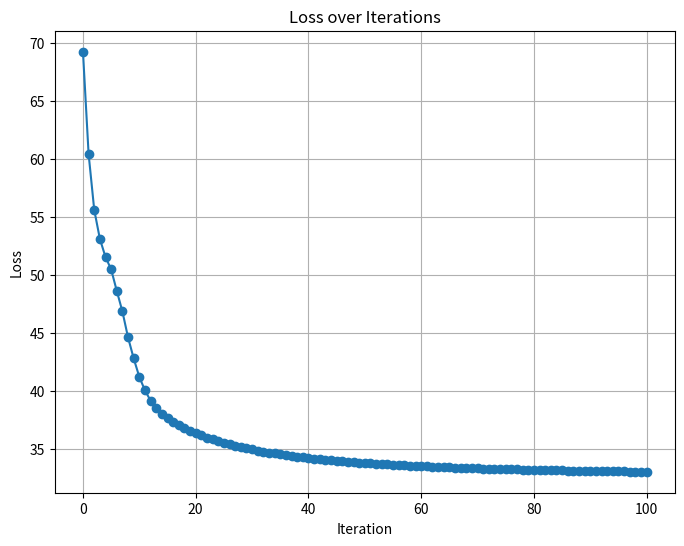

Reproduce this figure in Python.
import numpy as np
import math
from typing import Protocol, Tuple
import matplotlib.pyplot as plt

class LogisticRegression():
    def __init__(self):
        self.weights = None
        self.w_star = None
        self.avg_weight = None
        self.x = None
        self.y = []

        self.n = 20
        self.m = 100

        self.mean = 0
        self.variance = 0.1

        self.iter_list = []
        self.loss_list = []

    def generate_data(self):
        # generate w_star
        self.w_star = np.ones(self.n)

        # Generate x
        self.x = np.random.normal(self.mean, math.sqrt(self.variance), size=(self.m, self.n))

        # Generate y
        for i in range(self.m):
            rand = np.random.rand()
            if rand < 0.9:
                yi = 1 if np.sign(np.dot(self.w_star, self.x[i])) > 0 else 0
            else:
                yi = 0 if np.sign(np.dot(self.w_star, self.x[i])) > 0 else 1
            
            self.y.append(yi)
        # Convert to a numpy array
        self.y = np.array(self.y)
        
    def train(self, x: np.ndarray, y: np.ndarray, epochs: int, lr = 1):
        weight = np.random.uniform(-0.01, 0.01)
        bias = np.random.uniform(-0.01, 0.01)

        # Prepend a 1 to every feature in the feature vector axis=1 inserts colum wise
        x_b = np.insert(x, 0, 1, axis=1)

        # Create the weight vector and prepend bias term
        weights = np.full((self.n,), weight)   # shape (n,)
        weights_b = np.insert(weights, 0, bias)   # shape (n+1,)

        iter_list = []
        loss_list = []
        for i in range(epochs + 1):
            # Calculate Loss
            cur_loss = self.calculate_loss(x_b, y, weights_b)
            loss_list.append(cur_loss)
            iter_list.append(i)

            # Gradient update w = w - α*∇(w)
            weights_b = weights_b - lr * self.gradient(x_b, y, weights_b)
        
        self.iter_list = iter_list
        self.loss_list = loss_list
        self.weights = weights_b

    def gradient(self, x, y, w):
        # We are summing vectors
        total = np.zeros_like(x[0])
        for i in range(self.m):
            z = np.dot(w.T, x[i])
            total += (self.sigmoid(z) - y[i]) * x[i]
        return total

    def sigmoid(self, z):
        return 1 / (1 + np.exp(-z))

    def calculate_loss(self, x, y, w):
        # To avoid taking the log of 0 add a small epsilon
        eps = 1e-10
        loss = 0
        for i in range(self.m):
            # Take item so we get a single scalar rather than a list
            z = np.dot(w.T, x[i])
            loss += y[i] * np.log(self.sigmoid(z) + eps) + (1 - y[i]) * np.log(1 - self.sigmoid(z) + eps)

        return -loss
    
    def plot(self):
        plt.figure(figsize=(8, 6))
        plt.plot(self.iter_list, self.loss_list, marker='o', linestyle='-')
        plt.xlabel('Iteration')
        plt.ylabel('Loss')
        plt.title('Loss over Iterations')
        plt.grid(True)
        plt.show()

if __name__ == '__main__':
    log_reg = LogisticRegression()
    log_reg.generate_data()
    log_reg.train(log_reg.x, log_reg.y, 100, lr=0.1)
    print(log_reg.iter_list)
    print(log_reg.loss_list)
    log_reg.plot()
